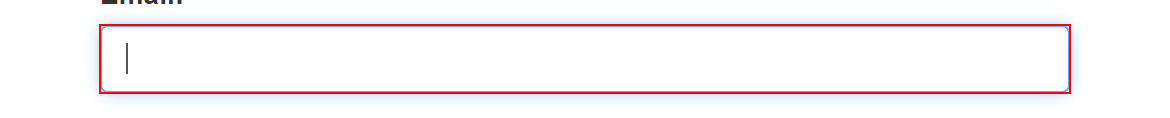
Workflow: Find and Exist

Step 1: Find Element - Email on the text box

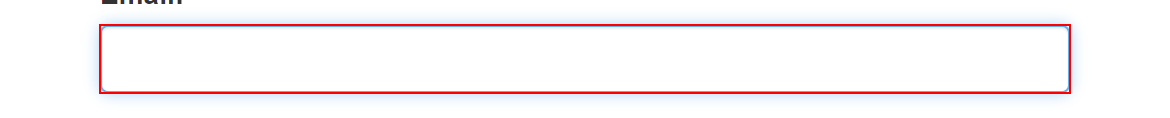
Step 2: type [Username] into the text box

Step 3: type a value into the text box (no picture)

Step 4: click on the button (no picture)

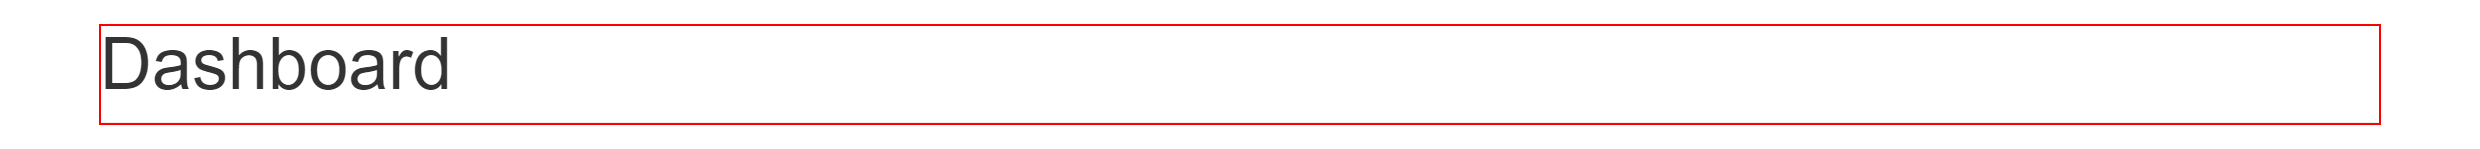
Step 5: find the heading

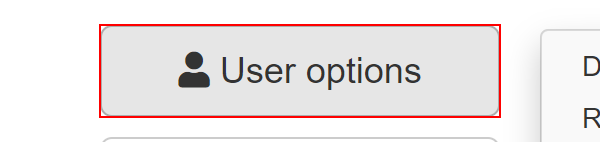
Step 6 [then]: click on the button 'User options'

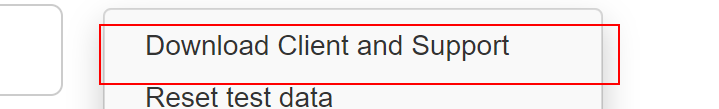
Step 7: click on the element

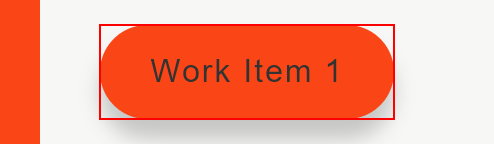
Step 8: click on the link 'Work Item 1'

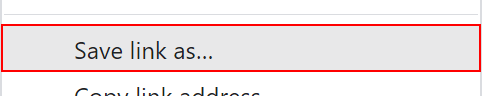
Step 9: click on the menu item 'Save link as…' (chrome.exe)

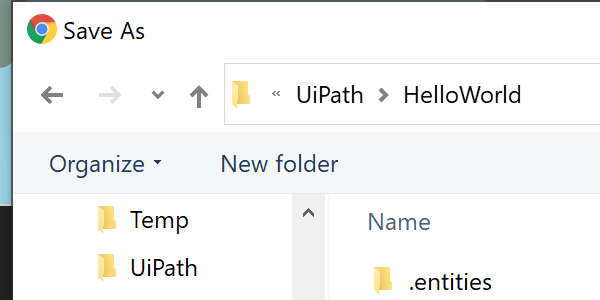
Step 10: Attach Window 'chrome.exe  Save As' on the dialog in window 'Save As' (chrome.exe)

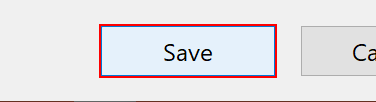
Step 11: click in window 'Save'

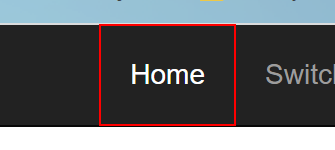
Step 12 [then]: click on the link 'Home'

Step 13: click on the button 'User options' (same screen as step 6)

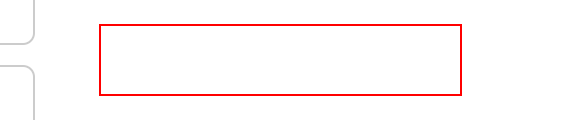
Step 14: click on the element 'Horizontal' in window 'ACME System 1 - Dashboard - Google Chrome' (chrome.exe)

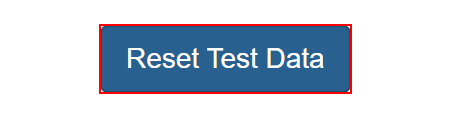
Step 15: click on the button

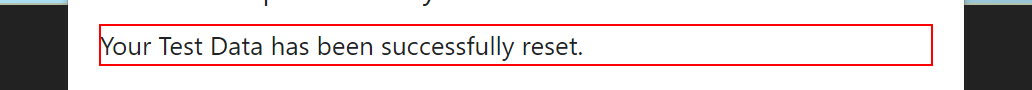
Step 16: find the text 'Your Test Data has been successfully reset.' in window 'ACME System 1 - Reset Test Data - Google Chrome' (chrome.exe)

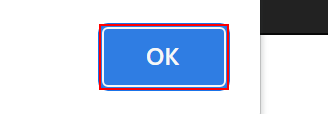
Step 17: click on the push button in window 'ACME System 1 - Reset Test Data - Google Chrome' (chrome.exe)

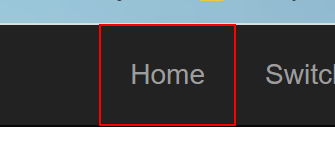
Step 18 [then]: click on the link 'Home'

Step 19: click on the button 'Work Items' (no picture)

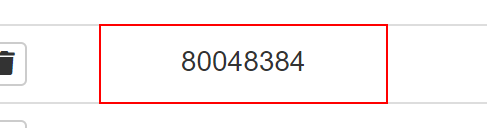
Step 20: find the table cell

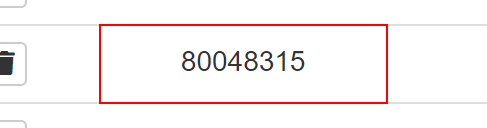
Step 21: find the table cell

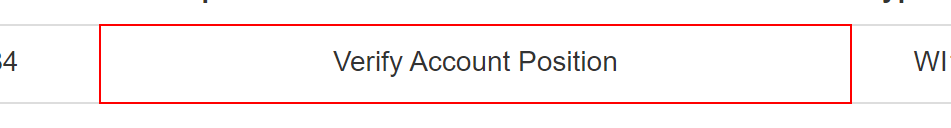
Step 22: get-text from the table cell

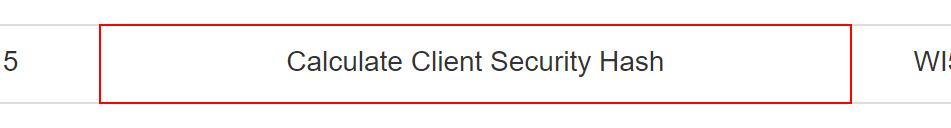
Step 23: get-text from the table cell

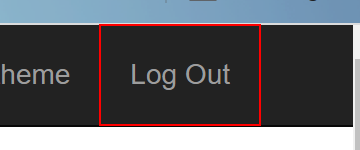
Step 24 [then]: click on the link 'Log Out'

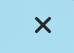
Step 25: Close Window - Browser on the element in window 'ACME System 1 - Log In - Google Chrome' (chrome.exe)
